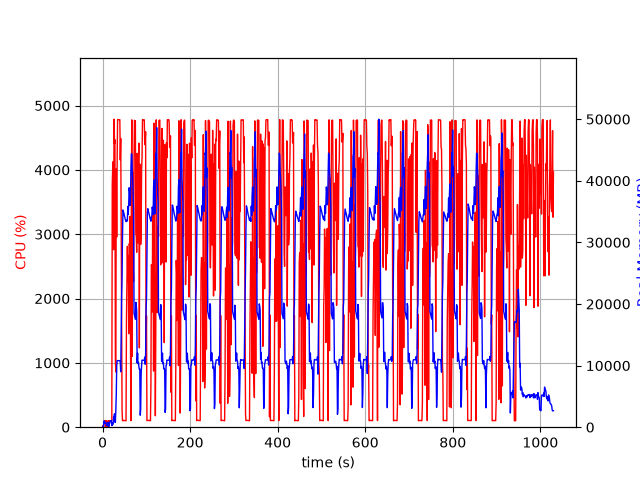

The file beside this chart, header and first rows:
elapsed_time, nproc, cpu, mem_real, mem_virtual
3.8623809814453125e-05, 1, 0.0, 7.691, 3185
1.006, 2, 24.8, 52.74, 237.5
2.014, 2, 3.0, 64.61, 247.7
3.022, 5, 10.9, 950, 3021
4.029, 6, 102.2, 1024, 3554
5.037, 3, 98.3, 617.2, 2077
6.044, 3, 100.3, 724.4, 2173
7.051, 3, 99.2, 807.3, 2285
8.059, 5, 3.0, 651.3, 2577
9.068, 3, 100.2, 301.2, 1673
10.08, 3, 2.0, 220.6, 1593
11.08, 3, 0.0, 346.6, 1709
12.09, 7, 3.0, 805.9, 3351
13.1, 5, 103.0, 533.5, 2453
14.11, 1, 13.9, 87.07, 771.6
15.12, 1, 99.9, 351.1, 1976
16.13, 1, 100.1, 607.1, 3256
17.14, 1, 101.0, 883.1, 3256
18.15, 1, 99.0, 1061, 2744
19.16, 1, 99.1, 1061, 2744
20.17, 1, 100.1, 1061, 2744
21.18, 1, 105.0, 262.9, 6724
22.19, 1, 3780, 699.5, 6732
23.22, 1, 4032, 410.7, 6768
24.22, 1, 4129, 642.8, 6784
25.24, 1, 2758, 1662, 7340
26.26, 1, 4788, 1662, 7340
27.28, 1, 4406, 2174, 7340
28.3, 1, 4470, 766.5, 7340
29.3, 1, 1056, 814.5, 8372
30.31, 1, 857.7, 2624, 9456
31.35, 1, 4013, 5293, 13296
32.36, 1, 2957, 9943, 23046
33.37, 1, 4164, 10813, 23046
34.39, 1, 4784, 10813, 23046
35.41, 1, 4782, 10813, 23046
36.43, 1, 4779, 10799, 23046
37.45, 1, 4778, 10799, 23046
38.47, 1, 4779, 10799, 23046
39.49, 1, 4780, 10799, 23046
40.51, 1, 4153, 10529, 23046
41.52, 1, 4488, 8990, 23891
42.55, 1, 3194, 15603, 38458
43.56, 1, 1565, 21301, 38458
44.59, 1, 262.7, 24252, 58938
45.59, 1, 101.3, 31042, 58938
46.6, 1, 104.2, 35266, 58938
47.61, 1, 106.1, 35028, 58938
48.62, 1, 103.2, 34754, 58938
49.63, 1, 104.2, 34427, 58938
50.63, 1, 102.3, 34122, 58938
51.64, 1, 102.2, 33826, 58938
52.65, 1, 101.2, 33615, 58938
53.66, 1, 100.2, 33372, 58938
54.67, 1, 1691, 33459, 58938
55.69, 1, 2252, 33628, 58938
56.7, 1, 2810, 33484, 58938
57.71, 1, 2278, 35831, 58938
58.74, 1, 2666, 34544, 58938
59.76, 1, 1453, 36145, 83514
... 956 more rows
